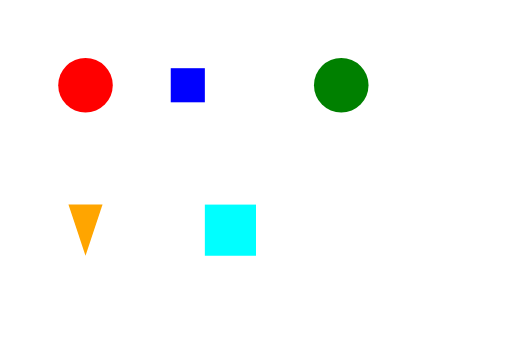
t = 0.00 s
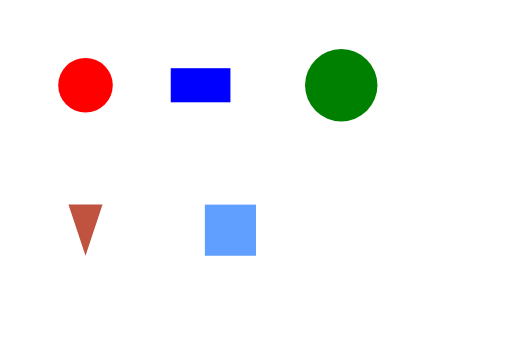
t = 0.75 s
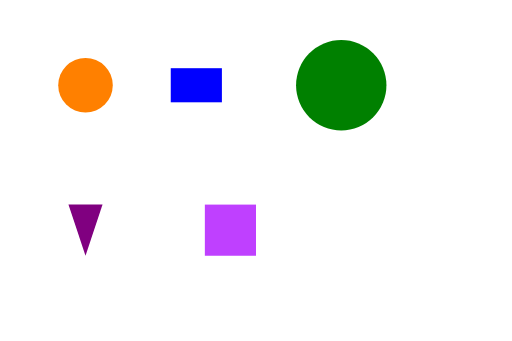
t = 1.50 s
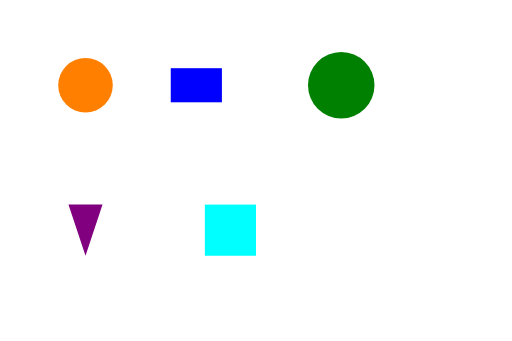
t = 2.50 s
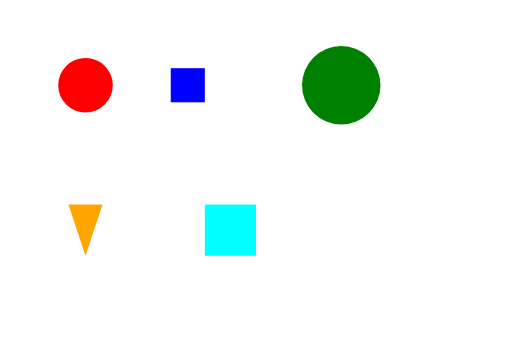
t = 3.00 s
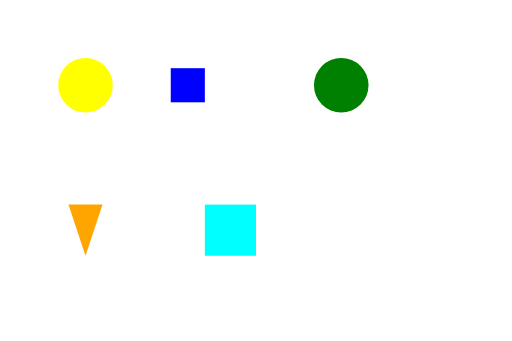
t = 4.00 s

The animated SVG that drew these frames (rendered in a browser with its animation timeline set to each time). Animation: 6 SMIL elements (animate=6); one cycle of 4.00 s, repeats indefinitely.

<svg width="150" height="100" viewBox="0 0 150 100">
  <!-- Different timing and repeat behaviors -->
  
  <!-- Animation with begin offset -->
  <circle cx="25" cy="25" r="8" fill="red">
    <animate attributeName="fill" values="red;yellow;red" dur="2s" begin="1s" repeatCount="indefinite"/>
  </circle>
  
  <!-- Animation with end time -->
  <rect x="50" y="20" width="10" height="10" fill="blue">
    <animate attributeName="width" from="10" to="20" dur="1s" begin="0s" end="3s" repeatCount="indefinite"/>
  </rect>
  
  <!-- Animation with finite repeat -->
  <circle cx="100" cy="25" r="8" fill="green">
    <animate attributeName="r" from="8" to="15" dur="2s" repeatCount="2"/>
  </circle>
  
  <!-- Animation with finite repeat count -->
  <path d="M20,60 L30,60 L25,75 Z" fill="orange">
    <animate attributeName="fill" values="orange;purple;orange" dur="1s" repeatCount="3"/>
  </path>
  
  <!-- Animation with fill="remove" -->
  <rect x="60" y="60" width="15" height="15" fill="cyan">
    <animate attributeName="fill" from="cyan" to="magenta" dur="2s" fill="remove"/>
  </rect>
  
  <!-- Animation with additive behavior -->
  <circle cx="120" cy="70" r="10" fill="pink">
    <animate attributeName="cx" from="120" to="130" dur="2s" additive="sum" repeatCount="indefinite"/>
  </circle>
</svg>
